Run: headless pygame with SDL's dummy video driver; simulated clock (each Clock.tick advances the game by its frame time, no real sleeping); random seed 0; keys injected as events and as key.get_pressed() state; no mouse input.
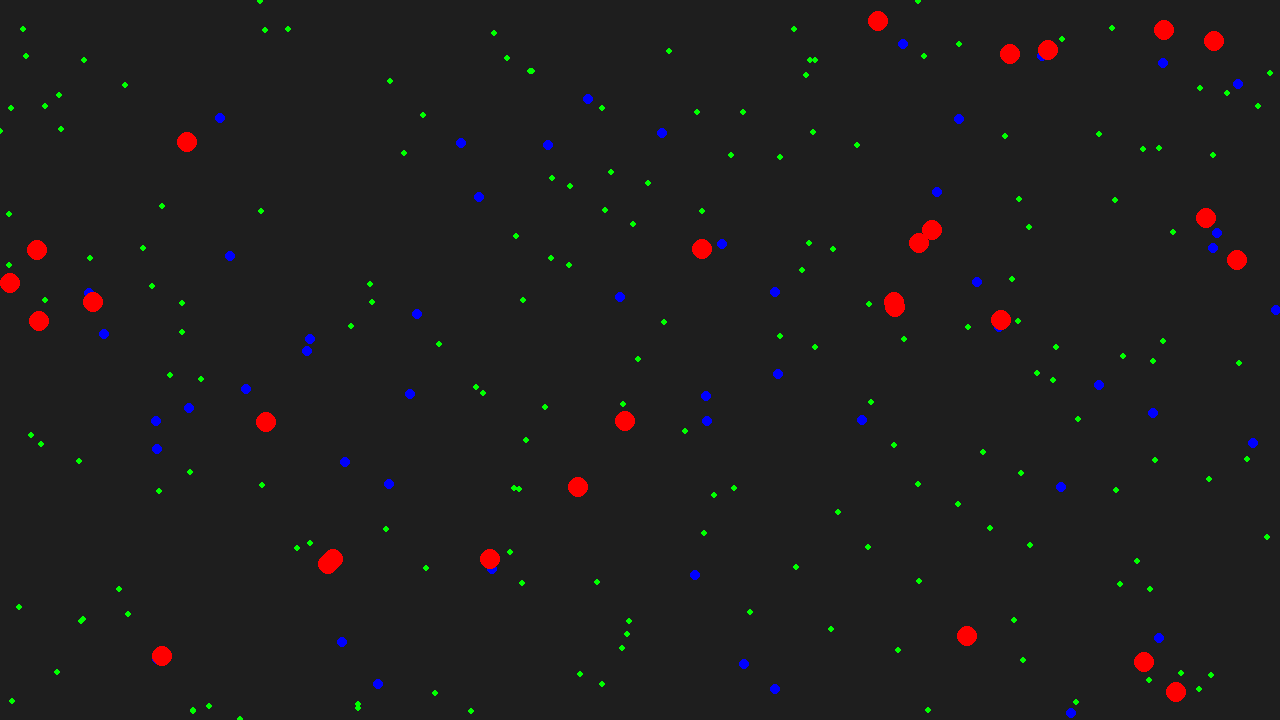
Frame 1 of 4 · flips 1–60 · no input
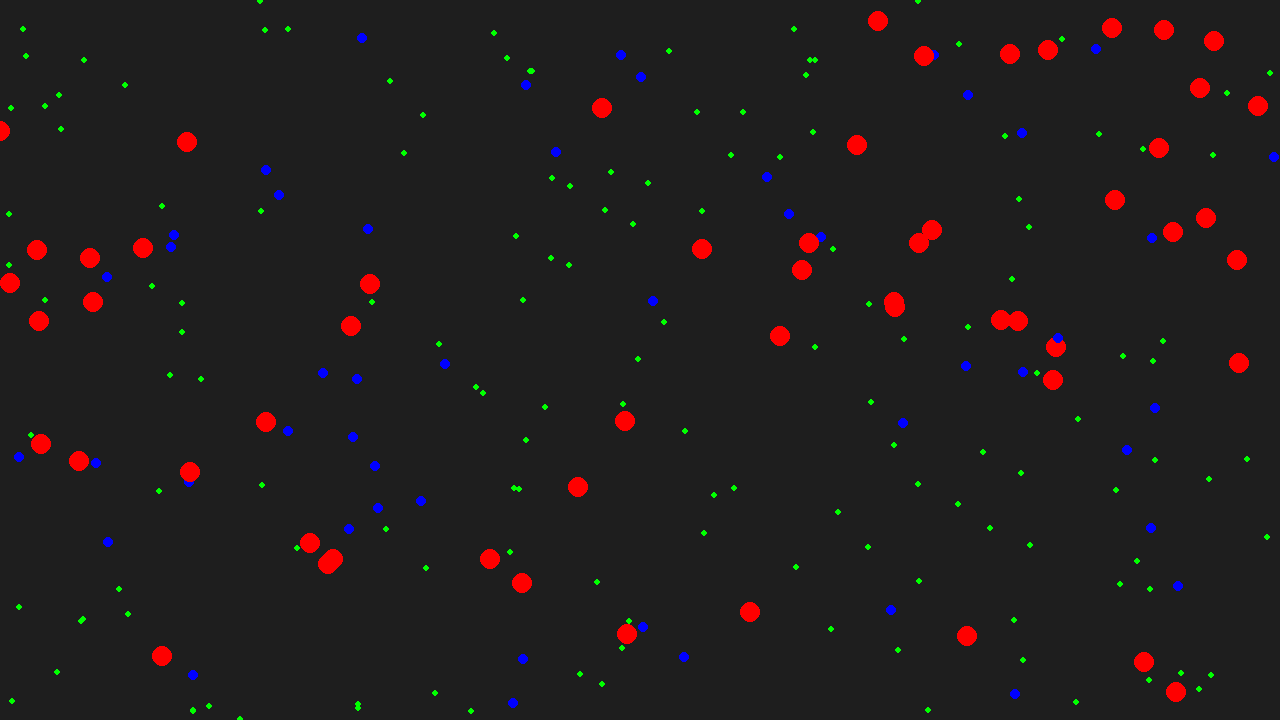
Frame 2 of 4 · flips 61–180 · tapped SPACE, RETURN · held RIGHT (→), D
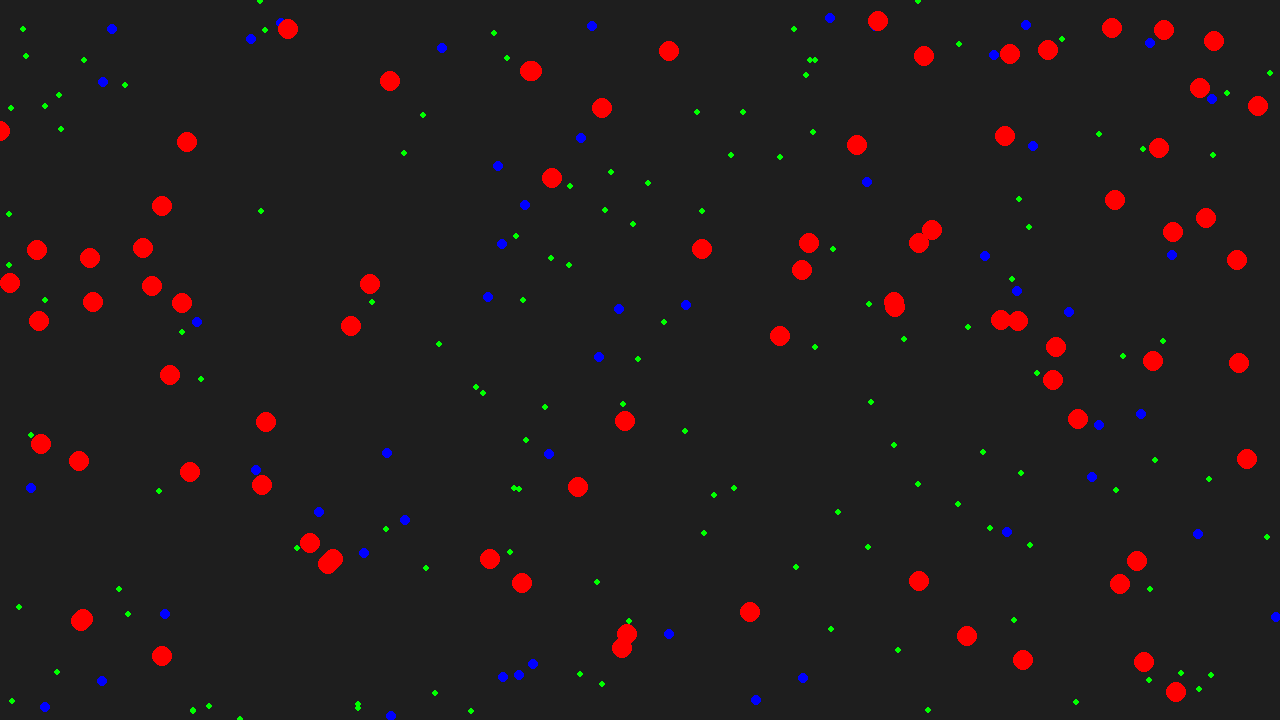
Frame 3 of 4 · flips 181–300 · held DOWN (↓), S
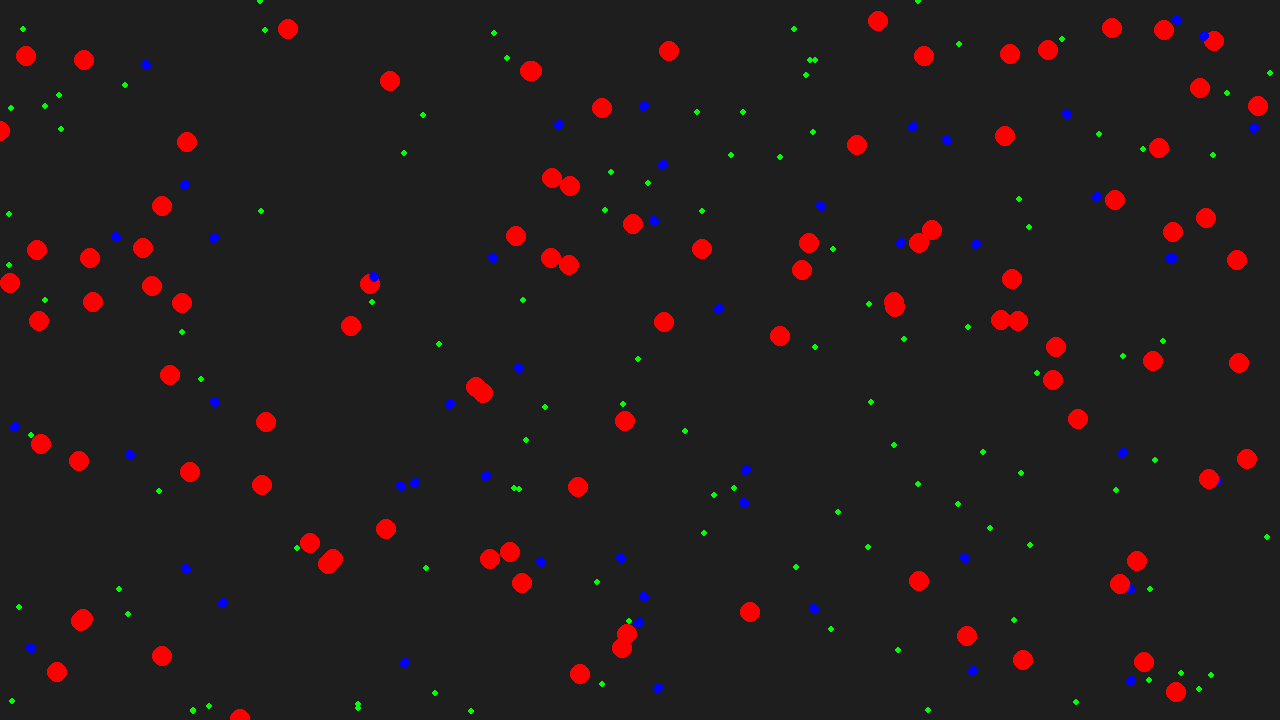
Frame 4 of 4 · flips 301–420 · held LEFT (←), A, UP (↑), W

The pygame program that drew these frames:

import pygame
import random

# Constants
WIDTH, HEIGHT = 1280, 720
AGENT_COUNT = 50
VEGETATION_COUNT = 200
BUILDING_RADIUS = 10
AGENT_RADIUS = 5
MAX_SPEED = 2

# Colors
BACKGROUND_COLOR = (30, 30, 30)
AGENT_COLOR = (0, 0, 255)
VEGETATION_COLOR = (0, 255, 0)
BUILDING_COLOR = (255, 0, 0)

class Vegetation:
    def __init__(self):
        self.x = random.uniform(0, WIDTH)
        self.y = random.uniform(0, HEIGHT)
        self.exists = True

    def draw(self, screen):
        if self.exists:
            pygame.draw.circle(screen, VEGETATION_COLOR, (int(self.x), int(self.y)), 3)

class Agent:
    def __init__(self):
        self.x = random.uniform(0, WIDTH)
        self.y = random.uniform(0, HEIGHT)
        self.vx = random.uniform(-MAX_SPEED, MAX_SPEED)
        self.vy = random.uniform(-MAX_SPEED, MAX_SPEED)
        self.buildings = []

    def update(self, vegetations):
        self.x += self.vx
        self.y += self.vy

        # Wrap around edges
        if self.x < 0: self.x += WIDTH
        elif self.x >= WIDTH: self.x -= WIDTH
        if self.y < 0: self.y += HEIGHT
        elif self.y >= HEIGHT: self.y -= HEIGHT

        # Build structures and affect vegetation
        for veg in vegetations:
            if veg.exists and self._distance_to(veg.x, veg.y) < BUILDING_RADIUS:
                veg.exists = False
                self.buildings.append((veg.x, veg.y))

    def draw(self, screen):
        pygame.draw.circle(screen, AGENT_COLOR, (int(self.x), int(self.y)), AGENT_RADIUS)
        for building in self.buildings:
            pygame.draw.circle(screen, BUILDING_COLOR, (int(building[0]), int(building[1])), BUILDING_RADIUS)

    def _distance_to(self, x, y):
        return ((self.x - x) ** 2 + (self.y - y) ** 2) ** 0.5

# Initialize Pygame
pygame.init()
screen = pygame.display.set_mode((WIDTH, HEIGHT))
pygame.display.set_caption("Human-Environment Interaction Simulation")

# Main loop
def main():
    agents = [Agent() for _ in range(AGENT_COUNT)]
    vegetations = [Vegetation() for _ in range(VEGETATION_COUNT)]
    clock = pygame.time.Clock()
    running = True

    while running:
        for event in pygame.event.get():
            if event.type == pygame.QUIT:
                running = False

        screen.fill(BACKGROUND_COLOR)

        for veg in vegetations:
            veg.draw(screen)

        for agent in agents:
            agent.update(vegetations)
            agent.draw(screen)

        pygame.display.flip()
        clock.tick(60)

    pygame.quit()

if __name__ == "__main__":
    main()
